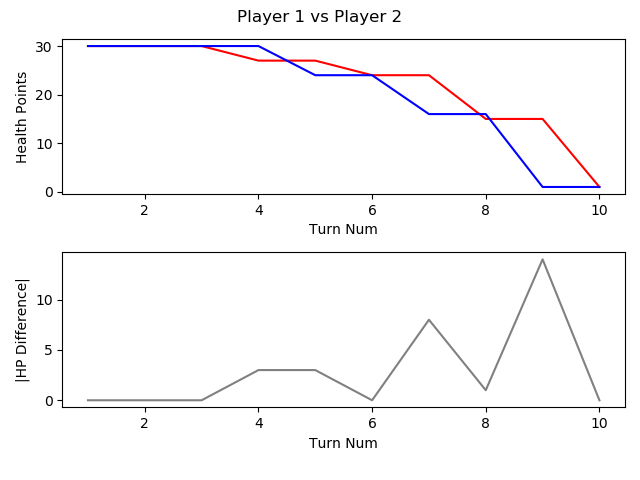

The data file committed next to this chart (first rows):
, TURN_NO, P1_HEALTH, P2_HEALTH, CURRENT_PLAYER, AMOUNTHEALEDTHISTURN, NUMATTACKSTHISTURN, NUMCARDSDRAWNTHISTURN, NUMCARDSPLAYEDTHISTURN, NUMCARDSTODRAW, NUMELEMENTALSPLAYEDLASTTURN, NUMELEMENTALSPLAYEDTHISTURN, NUMFRIENDLYMINIONSTHATATTACKEDTHISTURN, NUMFRIENDLYMINIONSTHATDIEDTHISTURN, NUMMINIONSPLAYEDTHISTURN, NUMMINIONSPLAYERKILLEDTHISTURN, NUMOPTIONSPLAYEDTHISTURN, NUMSECRETSPLAYEDTHISGAME, NUMSPELLSPLAYEDTHISGAME, NUMTIMESHEROPOWERUSEDTHISGAME, REMAININGMANA, TOTALMANASPENTTHISGAME, USEDMANATHISTURN
1, 1, 30, 30, P1 FitzVonGerald, 0, 0, 1, 0, 0, 0, 0, 0, 0, 0, 0, 0, 0, 0, 0, 1, 0, 0
2, 2, 30, 30, P2 RehHausZuckFuchs, 0, 0, 1, 0, 0, 0, 0, 0, 0, 0, 0, 0, 0, 0, 0, 1, 0, 0
3, 3, 30, 30, P1 FitzVonGerald, 0, 0, 1, 1, 0, 0, 0, 0, 0, 1, 0, 1, 0, 0, 0, 0, 2, 2
4, 4, 27, 30, P2 RehHausZuckFuchs, 0, 0, 1, 2, 0, 0, 0, 0, 0, 0, 0, 3, 0, 1, 0, 0, 3, 2
5, 5, 27, 24, P1 FitzVonGerald, 0, 0, 1, 1, 0, 0, 0, 2, 0, 0, 0, 4, 0, 0, 0, 0, 5, 3
6, 6, 24, 24, P2 RehHausZuckFuchs, 0, 0, 1, 1, 0, 0, 0, 0, 0, 1, 0, 2, 0, 1, 0, 0, 6, 3
7, 7, 24, 16, P1 FitzVonGerald, 0, 0, 1, 3, 0, 0, 0, 2, 0, 1, 0, 6, 0, 2, 0, 0, 9, 4
8, 8, 15, 16, P2 RehHausZuckFuchs, 0, 0, 1, 1, 0, 0, 0, 3, 0, 1, 0, 4, 0, 1, 0, 0, 10, 4
9, 9, 15, 1, P1 FitzVonGerald, 0, 0, 1, 1, 0, 0, 0, 3, 0, 1, 0, 5, 0, 2, 0, 2, 12, 3
10, 10, 1, 1, P2 RehHausZuckFuchs, 0, 0, 1, 2, 0, 0, 0, 4, 0, 2, 0, 7, 0, 1, 0, 0, 15, 5
